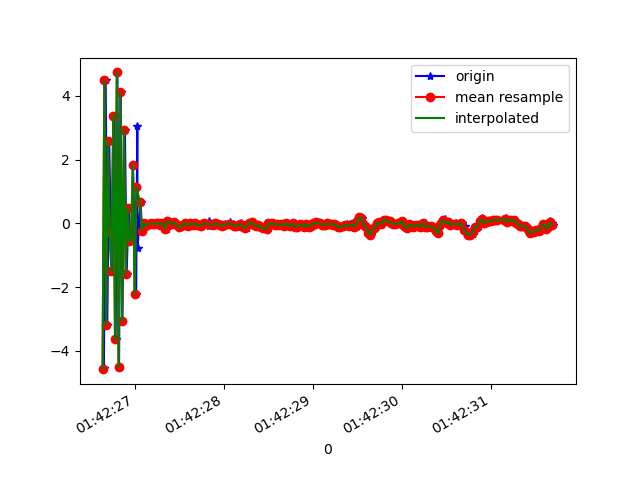

The file beside this chart, header and first rows:
1618191746644, 887409586369441, -4.578911, -0.7804086, -4.4021926
1618191746655, 887409605600211, -4.553, -0.9733, 1.767
1618191746675, 887409624830981, 4.5, 0.8577, 2.656
1618191746693, 887409644061751, -3.196, -0.9867, -6.199
1618191746714, 887409663292521, 2.596, 0.3019, 8.358
1618191746733, 887409682523291, -0.2624, -0.2341, -9.143
1618191746749, 887409701754061, -1.509, -0.222, 8.844
1618191746773, 887409720984831, 3.379, 0.2393, -7.005
1618191746787, 887409740215601, -3.647, -0.7582, 4.344
1618191746807, 887409759446371, 4.736, 0.7863, -1.049
1618191746825, 887409778677141, -4.517, -0.98, -1.883
1618191746844, 887409798039380, 4.121, 0.685, 4.51
1618191746861, 887409817270150, -3.062, -0.9591, -6.866
1618191746891, 887409836500920, 2.922, 0.5679, 7.861
1618191746910, 887409855731690, -1.598, -0.6335, -8.577
1618191746933, 887409874962460, 0.47, 0.4712, 8.681
1618191746950, 887409894193230, -0.568, -0.004097, -9.368
1618191746978, 887409913424000, -0.4763, 0.02789, 9.143
1618191746981, 887409932654770, 1.83, 0.09234, -8.518
1618191747017, 887409951885540, -2.227, -0.1338, 8.015
1618191747030, 887409971116310, 3.058, 0.492, -6.912
1618191747033, 887409990347080, -0.7873, 0.109, -4.129
1618191747066, 887410009577850, 0.6604, 0.2213, 1.449
1618191747084, 887410028808620, -0.2292, 0.1496, 0.03809
1618191747118, 887410048039390, 0.007406, 0.08346, 0.2198
1618191747121, 887410067270160, -0.07625, 0.06631, 0.1827
1618191747144, 887410086500930, -0.03761, 0.1173, 0.09478
1618191747162, 887410105731700, -0.01089, 0.08613, 0.1113
1618191747185, 887410124962470, -0.02586, 0.04027, 0.1735
1618191747188, 887410144193240, 0.02153, 0.03954, 0.1689
1618191747215, 887410163424010, -0.00753, 0.01205, 0.1404
1618191747227, 887410182654780, -0.02227, -0.03695, 0.1222
1618191747243, 887410201885550, -0.005814, -0.07673, 0.1193
1618191747264, 887410221116320, 0.01329, -0.03117, 0.2294
1618191747281, 887410240347090, -0.04369, -0.03463, 0.0586
1618191747303, 887410259577860, 0.01196, -0.1987, 0.1182
1618191747321, 887410278808630, -0.01571, -0.05296, 0.1261
1618191747338, 887410298039400, -0.06133, 0.05771, 0.04512
1618191747358, 887410317270170, -0.1686, -0.03441, -0.1715
1618191747378, 887410336500940, 0.06987, -0.1301, 0.08738
1618191747398, 887410355731710, 0.03562, -0.0228, 0.2004
1618191747414, 887410374962480, -0.01006, 0.09985, 0.2289
1618191747434, 887410394193250, -0.02475, 0.03625, 0.1851
1618191747454, 887410413424020, 0.04392, -0.09787, 0.09901
1618191747473, 887410432654790, -0.03503, -0.1124, 0.1805
1618191747495, 887410451885560, -0.06797, -0.05899, 0.1796
1618191747514, 887410471116330, -0.1226, -0.02435, 0.134
1618191747534, 887410490347100, -0.09678, -0.008451, 0.08436
1618191747550, 887410509577870, -0.04488, 0.01301, -0.002114
1618191747573, 887410528808640, 0.02241, -0.04316, 0.06174
1618191747591, 887410548039410, -0.05328, 0.08309, 0.1032
1618191747614, 887410567270180, -0.07338, 0.1409, 0.07263
1618191747632, 887410586500950, 0.007326, 0.1429, 0.1377
1618191747649, 887410605731720, -0.02923, 0.04182, 0.1277
1618191747671, 887410624962490, -0.04421, 0.01469, 0.1275
1618191747690, 887410644193260, 5.1116943E-4, 0.01427, 0.04251
1618191747716, 887410663424030, -0.04715, 0.08995, 0.09712
1618191747732, 887410682654800, -0.06831, 0.1149, 0.1454
1618191747747, 887410701885570, -0.07611, 0.01586, 0.1862
1618191747762, 887410721116340, -0.03356, 0.04116, 0.1834
1618191747782, 887410740347110, -0.004421, 0.1237, 0.1274
... 204 more rows
